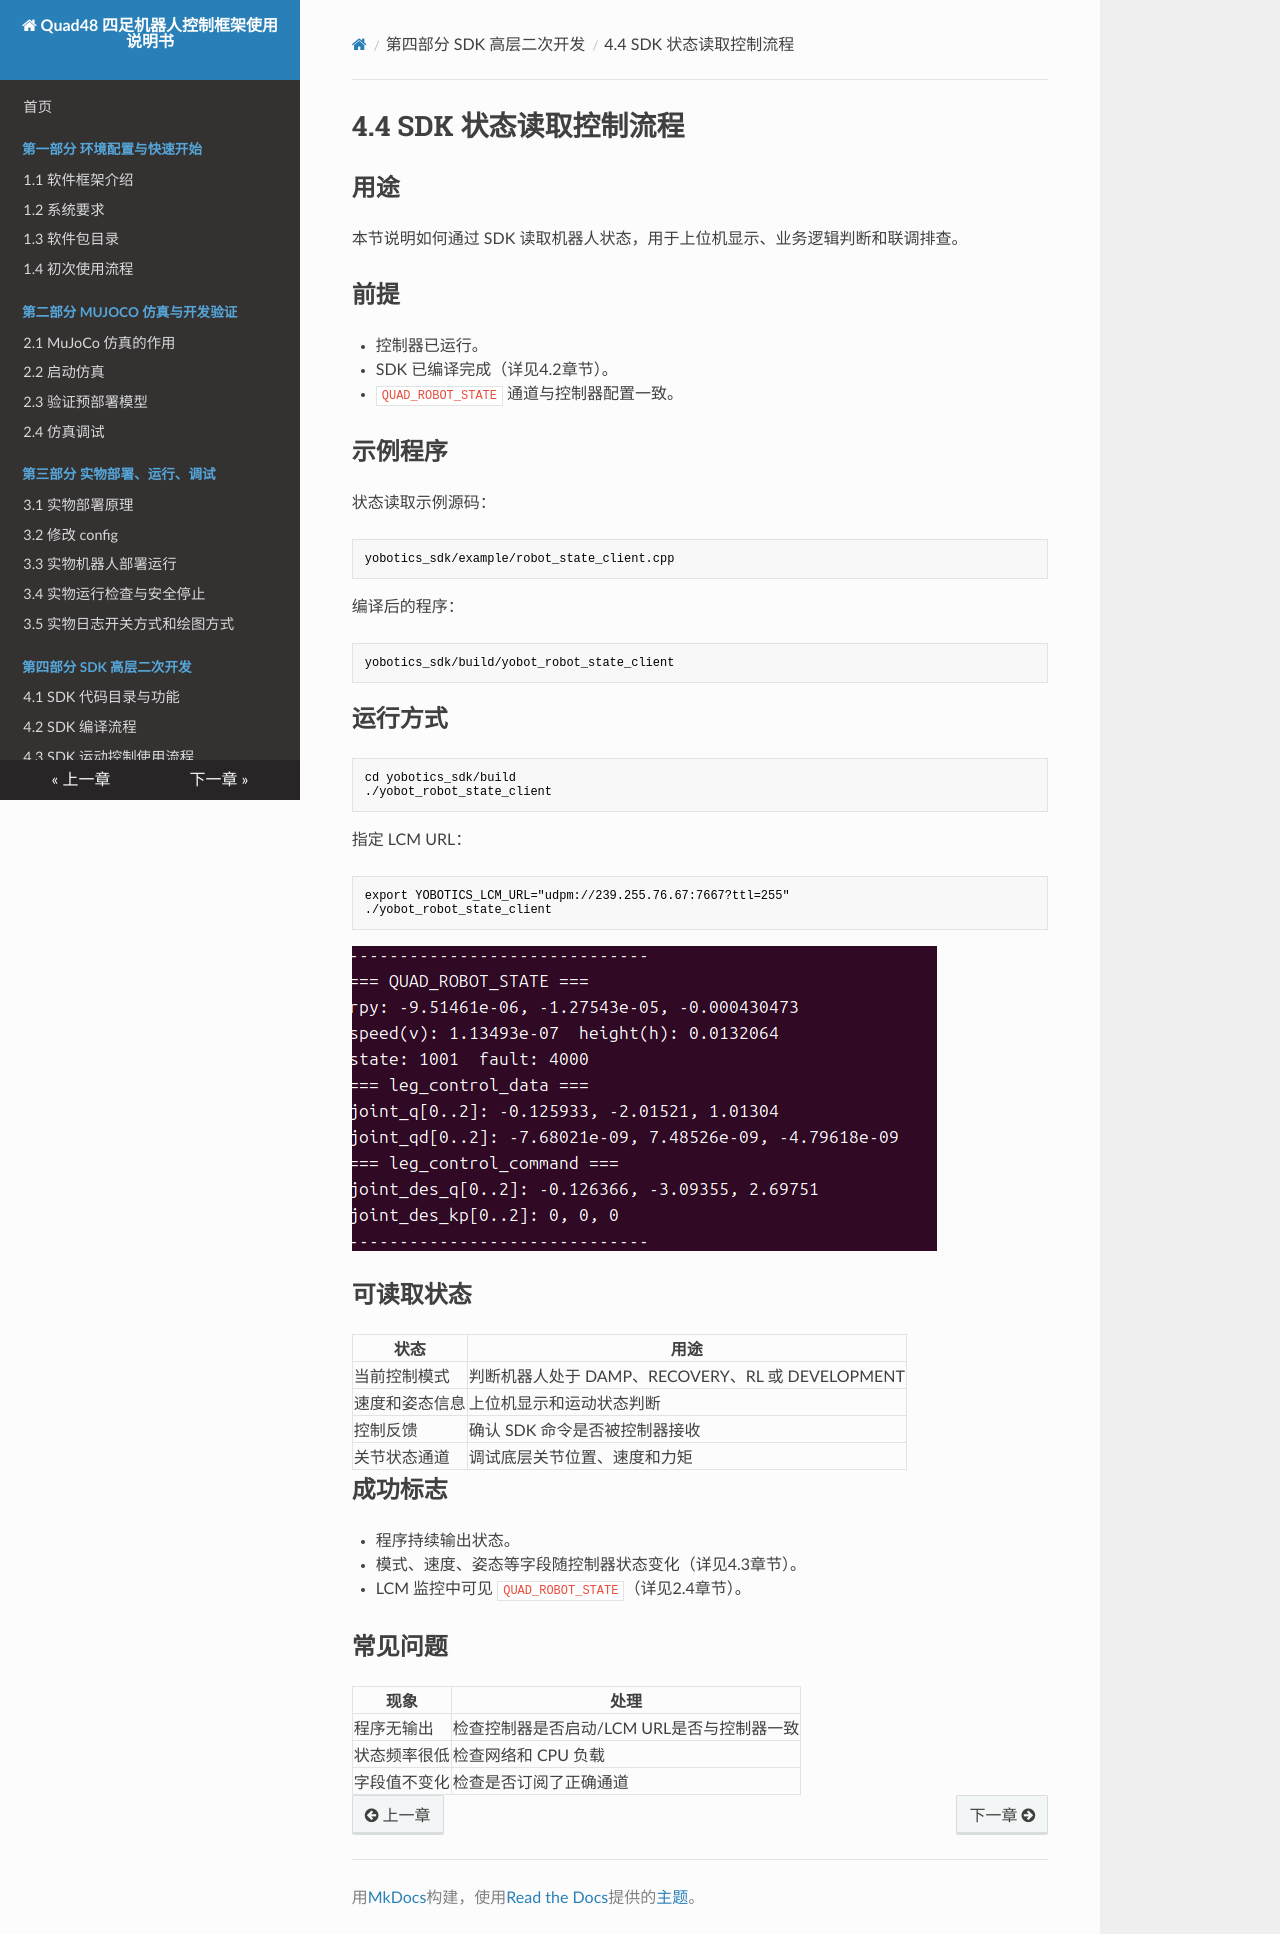

repository: YoboticsHub/yobotics_quad48 · page: zh/part-4-sdk/4.state-read.html · generator: mkdocs

# 4.4 SDK 状态读取控制流程

## 用途

本节说明如何通过 SDK 读取机器人状态，用于上位机显示、业务逻辑判断和联调排查。

## 前提

- 控制器已运行。
- SDK 已编译完成（详见4.2章节）。
- `QUAD_ROBOT_STATE` 通道与控制器配置一致。

## 示例程序

状态读取示例源码：

```text
yobotics_sdk/example/robot_state_client.cpp
```

编译后的程序：

```text
yobotics_sdk/build/yobot_robot_state_client
```

## 运行方式

```bash
cd yobotics_sdk/build
./yobot_robot_state_client
```

指定 LCM URL：

```bash
export YOBOTICS_LCM_URL="udpm://239.255.76.67:7667?ttl=255"
./yobot_robot_state_client
```
![](image/res_3.png)
## 可读取状态

| 状态 | 用途 |
| --- | --- |
| 当前控制模式 | 判断机器人处于 DAMP、RECOVERY、RL 或 DEVELOPMENT |
| 速度和姿态信息 | 上位机显示和运动状态判断 |
| 控制反馈 | 确认 SDK 命令是否被控制器接收 |
| 关节状态通道 | 调试底层关节位置、速度和力矩 |

## 成功标志

- 程序持续输出状态。
- 模式、速度、姿态等字段随控制器状态变化（详见4.3章节）。
- LCM 监控中可见 `QUAD_ROBOT_STATE`（详见2.4章节）。

## 常见问题

| 现象 | 处理 |
| --- | --- |
| 程序无输出 | 检查控制器是否启动/LCM URL是否与控制器一致|
| 状态频率很低 | 检查网络和 CPU 负载 |
| 字段值不变化 | 检查是否订阅了正确通道 |
